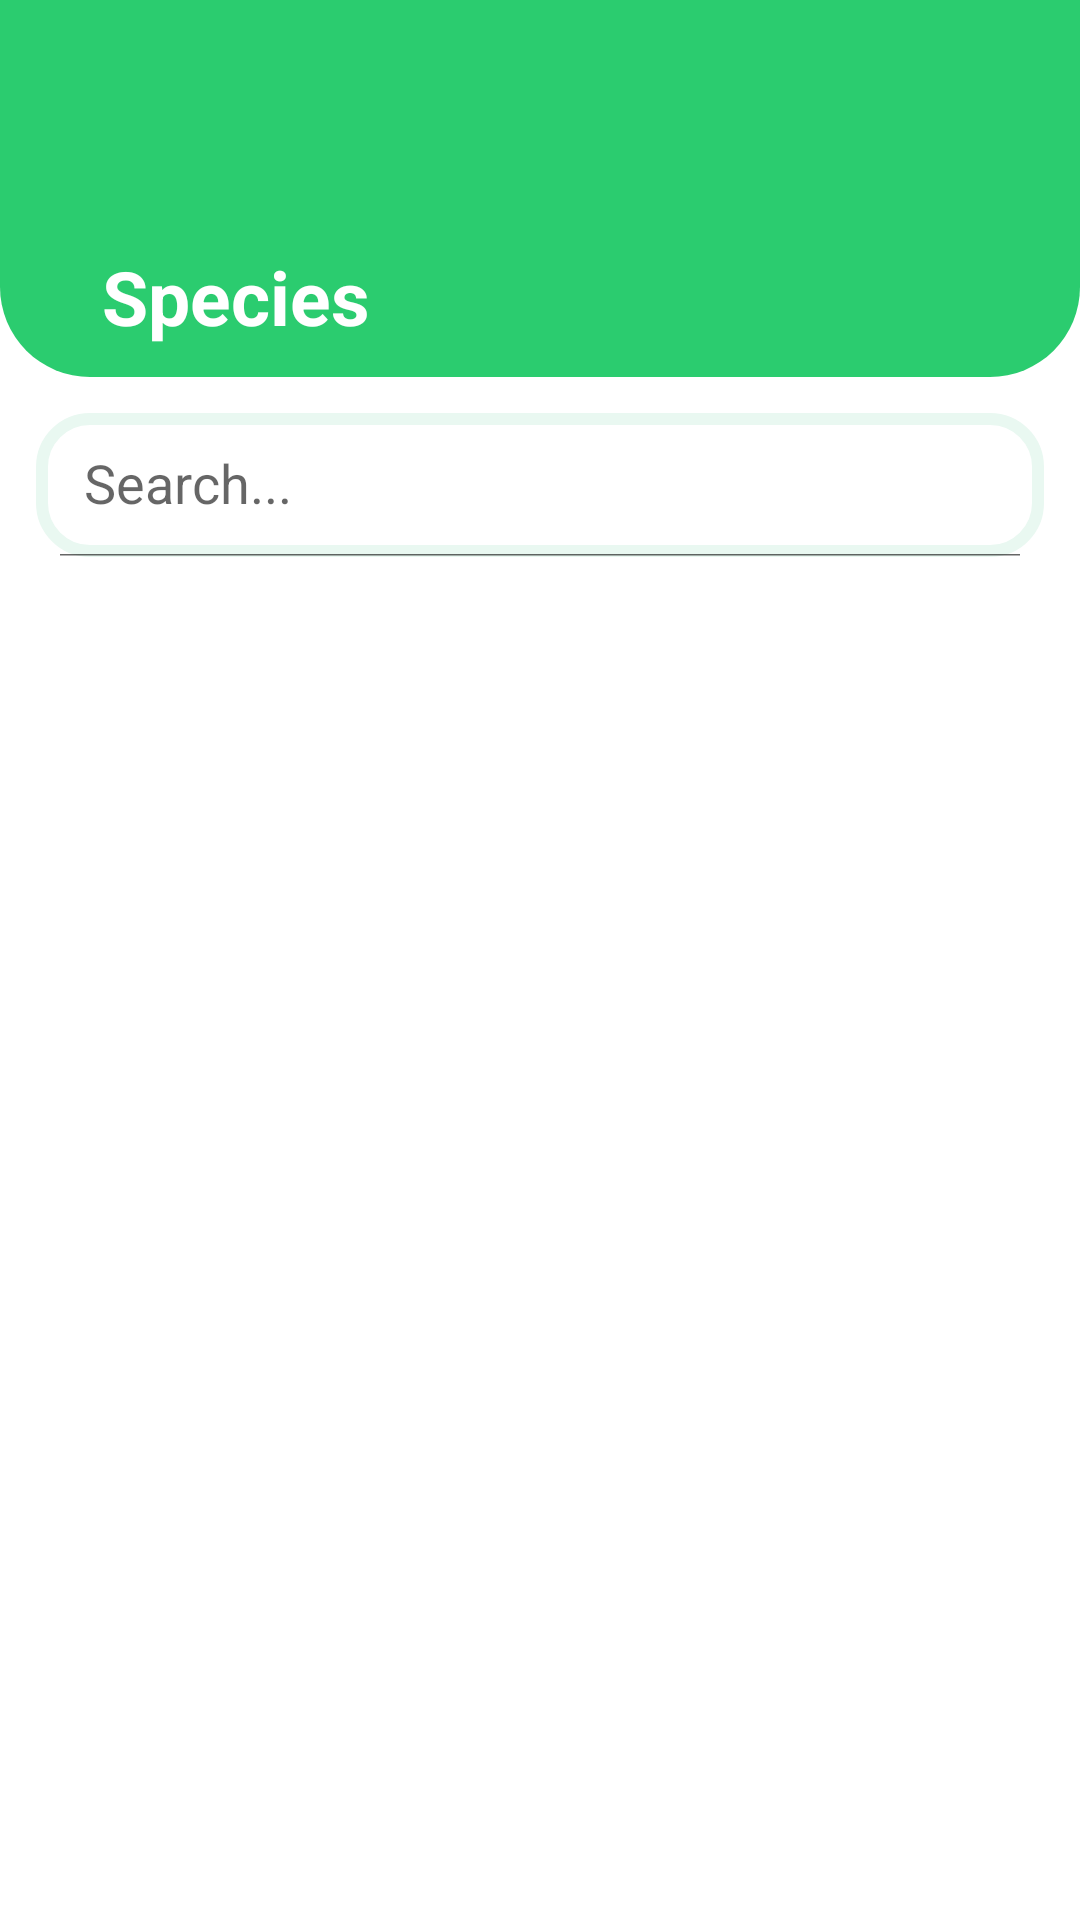

Layout XML and referenced resources for this Android screen:
<!-- AndroidManifest.xml: application theme Theme.App2 -->
<!-- res/layout/activity_species.xml -->
<?xml version="1.0" encoding="utf-8"?>
<LinearLayout xmlns:android="http://schemas.android.com/apk/res/android"
    xmlns:tools="http://schemas.android.com/tools"
    android:layout_width="match_parent"
    android:layout_height="match_parent"
    xmlns:app="http://schemas.android.com/apk/res-auto"
    tools:context=".speciesActivity"
    android:orientation="vertical">

    <androidx.constraintlayout.widget.ConstraintLayout
        android:id="@+id/layoutHeader"
        android:layout_width="match_parent"
        android:layout_height="wrap_content"
        android:background="@drawable/header_background"
        android:padding="10dp"
        app:layout_constraintTop_toTopOf="parent">

        <TextView
            android:id="@+id/textSpecies"
            android:layout_width="wrap_content"
            android:layout_height="wrap_content"
            android:layout_marginStart="24dp"
            android:layout_marginTop="72dp"
            android:text="Species"
            android:textColor="@color/white"
            android:textSize="25sp"
            android:textStyle="bold"
            app:layout_constraintStart_toStartOf="parent"
            app:layout_constraintTop_toTopOf="parent" />

        <ImageView
            android:id="@+id/backSpecies"
            android:layout_width="30dp"
            android:layout_height="30dp"
            android:layout_marginStart="8dp"
            android:layout_marginTop="32dp"
            android:layout_marginBottom="8dp"
            android:contentDescription="back_Species"
            android:src="@drawable/round_arrow_back_ios_24"
            app:layout_constraintBottom_toTopOf="@+id/textSpecies"
            app:layout_constraintStart_toStartOf="parent"
            app:layout_constraintTop_toTopOf="parent"
            app:layout_constraintVertical_bias="0.0"
            app:tint="@color/white" />


    </androidx.constraintlayout.widget.ConstraintLayout>
<androidx.constraintlayout.widget.ConstraintLayout
    android:layout_width="match_parent"
    android:layout_height="match_parent">
    <androidx.appcompat.widget.SearchView
        android:id="@+id/search"
        android:layout_width="match_parent"
        android:layout_height="wrap_content"
        android:layout_margin="12dp"
        android:background="@drawable/searchview_background"
        app:iconifiedByDefault="false"
        app:queryHint="Search..."
        app:searchHintIcon="@null"
        app:searchIcon="@drawable/round_search_24"
        app:layout_constraintEnd_toEndOf="parent"
        app:layout_constraintStart_toStartOf="parent"
        app:layout_constraintTop_toTopOf="parent"/>

    <androidx.recyclerview.widget.RecyclerView
        android:id="@+id/recycleView"
        android:layout_width="match_parent"
        android:layout_height="0dp"
        android:layout_marginTop="12dp"
        app:layout_constraintTop_toBottomOf="@id/search"
        app:layout_constraintBottom_toBottomOf="parent"
        app:layout_constraintStart_toStartOf="parent"
        app:layout_constraintEnd_toEndOf="parent"
        />

</androidx.constraintlayout.widget.ConstraintLayout>























</LinearLayout>
<!-- res/layout/list_item.xml (included above) -->
<?xml version="1.0" encoding="utf-8"?>
<androidx.cardview.widget.CardView
    xmlns:android="http://schemas.android.com/apk/res/android"
    xmlns:app="http://schemas.android.com/apk/res-auto"
    android:layout_width="match_parent"
    android:layout_height="wrap_content"
    app:cardCornerRadius="20dp"
    android:layout_marginHorizontal="10dp"
    android:layout_marginVertical="10dp"
    app:cardElevation="8dp">
    <androidx.constraintlayout.widget.ConstraintLayout
        android:layout_width="match_parent"
        android:layout_height="wrap_content">
        <ImageView
            android:layout_width="60dp"
            android:layout_height="60dp"
            android:id="@+id/image"
            android:layout_marginStart="20dp"
            android:padding="8dp"
            android:adjustViewBounds="true"
            android:scaleType="fitXY"
            app:layout_constraintStart_toStartOf="parent"
            app:layout_constraintBottom_toBottomOf="parent"
            app:layout_constraintTop_toTopOf="parent"
            android:src="@drawable/xuongrong" />

        <TextView
            android:layout_width="wrap_content"
            android:layout_height="wrap_content"
            android:id="@+id/title"
            android:textColor="@color/black"
            android:textSize="16sp"
            android:text="Title"
            android:layout_marginStart="20dp"
            app:layout_constraintStart_toEndOf="@id/image"
            app:layout_constraintTop_toTopOf="parent"
            app:layout_constraintBottom_toBottomOf="parent" />
    </androidx.constraintlayout.widget.ConstraintLayout>
</androidx.cardview.widget.CardView>
<!-- resources referenced by this layout -->
<resources>
  <color name="black">#FF000000</color>
  <color name="white">#FFFFFFFF</color>
  <!-- drawable header_background (drawable) -->
  <?xml version="1.0" encoding="utf-8"?>
  <shape xmlns:android="http://schemas.android.com/apk/res/android"
      android:shape="rectangle">
  
  
      <solid android:color="@color/colorPrimary"/>
      <corners
          android:bottomLeftRadius="30dp"
          android:bottomRightRadius="30dp"/>
  </shape>
  <!-- drawable searchview_background (drawable) -->
  <?xml version="1.0" encoding="utf-8"?>
  <shape xmlns:android="http://schemas.android.com/apk/res/android"
      android:shape="rectangle">
  
      <corners android:radius="16dp"/>
      <stroke android:color="@color/colorPrimaryLight"
          android:width="4dp"/>
  
  
  </shape>
  <!-- drawable xuongrong: png bitmap (drawable, 534012 bytes) -->
  <style name="Theme.App2" parent="Theme.MaterialComponents.Light.NoActionBar">
          
          <item name="colorPrimary">@color/purple_500</item>
          <item name="colorPrimaryVariant">@color/purple_700</item>
          <item name="colorOnPrimary">@color/white</item>
          
          <item name="colorSecondary">@color/teal_200</item>
          <item name="colorSecondaryVariant">@color/teal_700</item>
          <item name="colorOnSecondary">@color/black</item>
          
          <item name="android:statusBarColor">@color/bottom_nav_select_item</item>
          
      </style>
  <color name="colorPrimary">#2BCC6F</color>
  <color name="colorPrimaryLight">#E9F8F1</color>
  <color name="purple_500">#FF6200EE</color>
  <color name="purple_700">#FF3700B3</color>
  <color name="teal_200">#FF03DAC5</color>
  <color name="teal_700">#FF018786</color>
  <color name="bottom_nav_select_item">#220006</color>
</resources>
